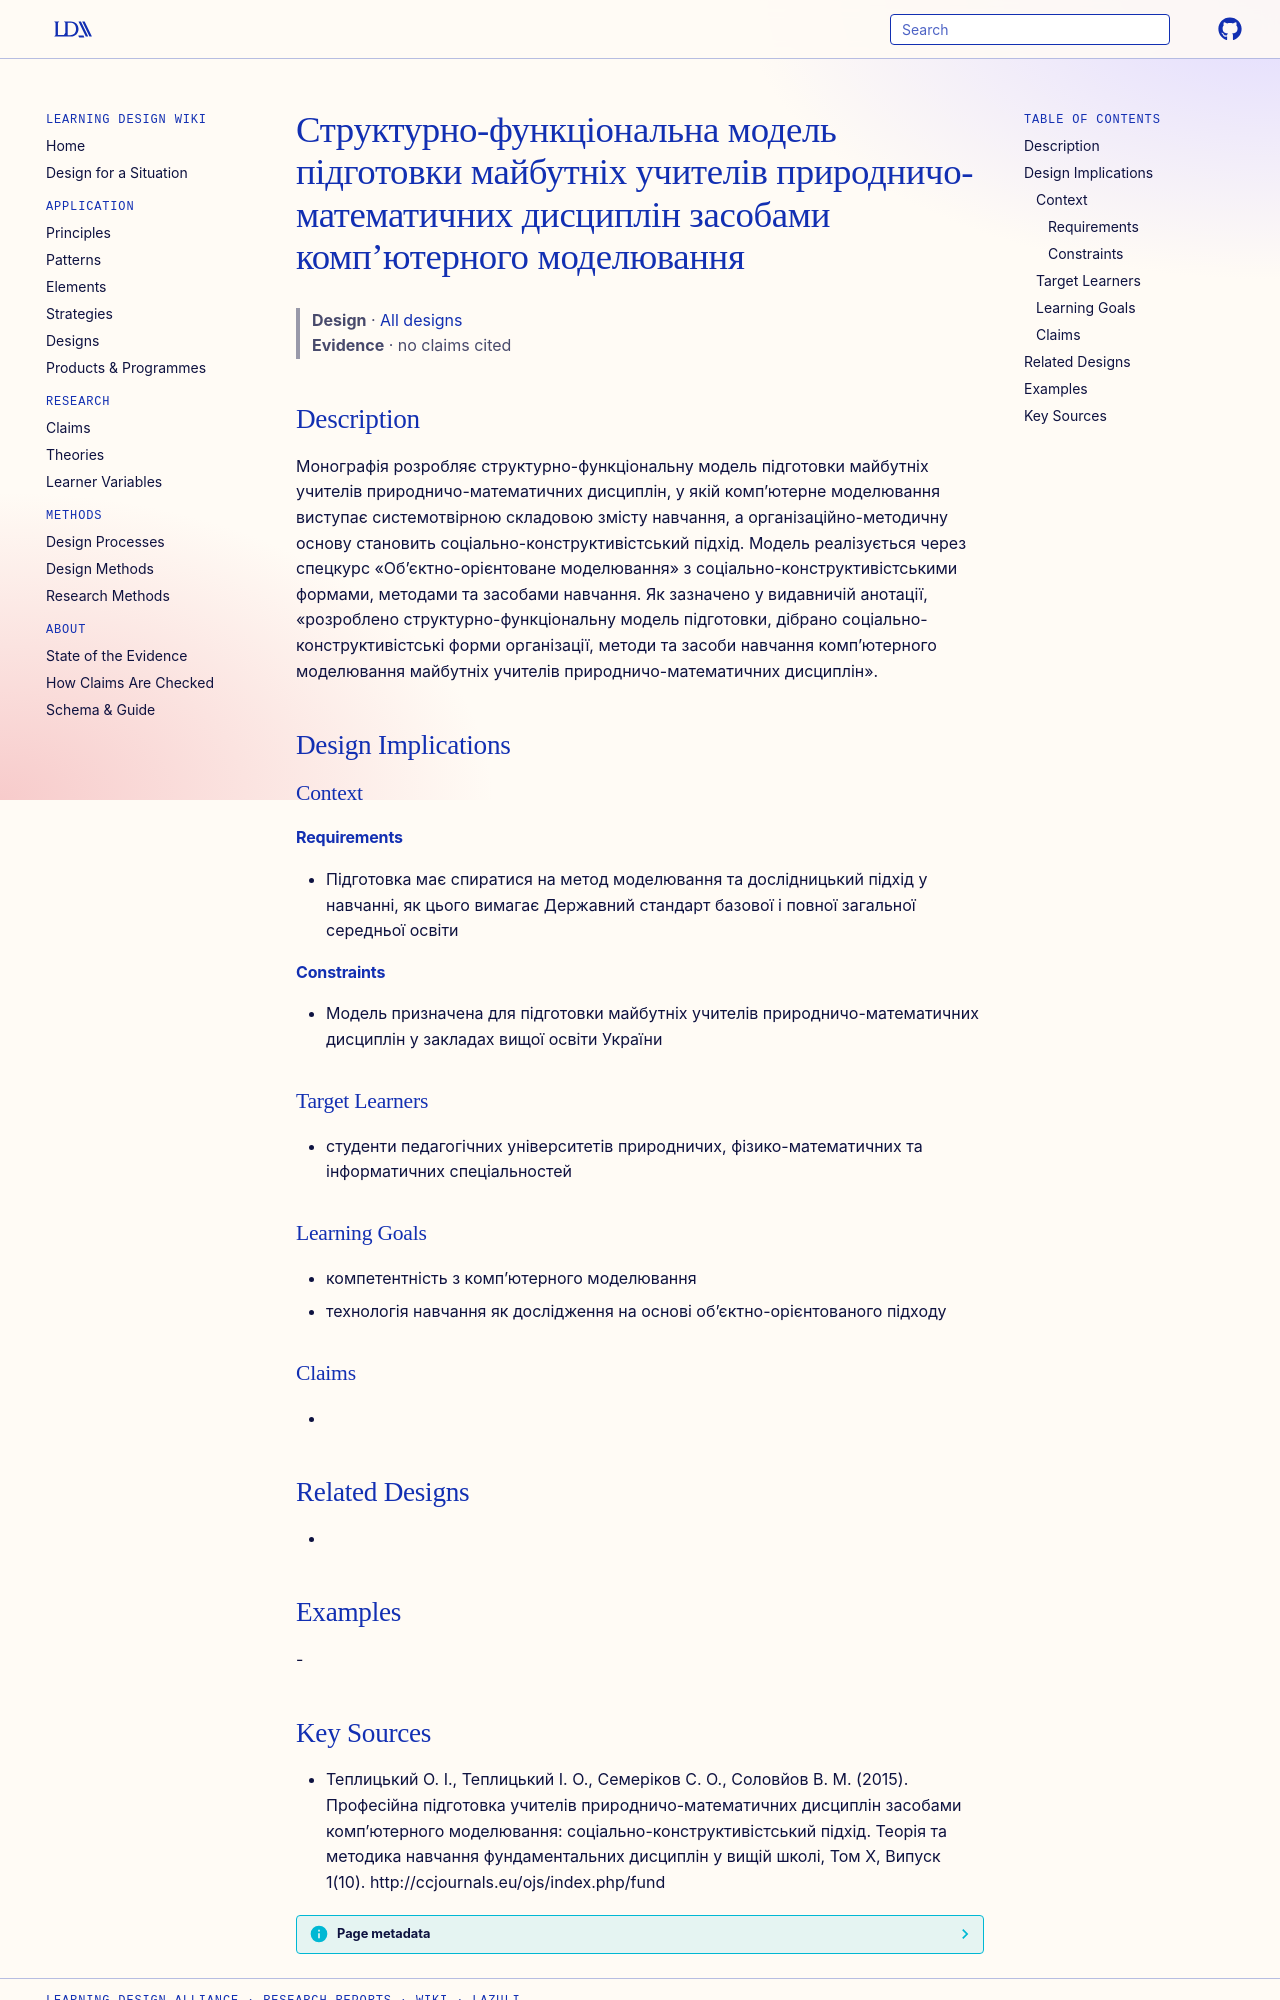

repository: Learning-Design-Alliance/learning-wiki · page: designs/structural-functional-model-teacher-training-computer-modeling/index.html · generator: mkdocs

---
type: design
id: structural-functional-model-teacher-training-computer-modeling
title: Структурно-функціональна модель підготовки майбутніх учителів природничо-математичних дисциплін засобами комп’ютерного моделювання
description: Монографія розробляє структурно-функціональну модель підготовки майбутніх учителів природничо-математичних дисциплін, у якій комп’ютерне моделювання виступає системотвірною складовою змісту навчання, а організаційно-м...
status: review
generated:
  by: "process:settle-candidates"
  at: 2026-11-18
sources:
  - id: теплицький-о-і-2015
    resource: "http://ccjournals.eu/ojs/index.php/fund"
    title: "Теплицький О. І., Теплицький І. О., Семеріков С. О., Соловйов В. М. (2015). Професійна підготовка учителів природничо-математичних дисциплін засобами комп’ютерного моделювання: соціально-конструктивістський підхід. Теорія та методика навчання фундаментальних дисциплін у вищій школі, Том X, Випуск 1(10). http://ccjournals.eu/ojs/index.php/fund"
    author: Теплицький О. І., Теплицький І. О., Семеріков С. О., Соловйов В. М
---

# Структурно-функціональна модель підготовки майбутніх учителів природничо-математичних дисциплін засобами комп’ютерного моделювання

> **Design** · [All designs](index.md)
> **Evidence** · no claims cited

## Description
Монографія розробляє структурно-функціональну модель підготовки майбутніх учителів природничо-математичних дисциплін, у якій комп’ютерне моделювання виступає системотвірною складовою змісту навчання, а організаційно-методичну основу становить соціально-конструктивістський підхід. Модель реалізується через спецкурс «Об’єктно-орієнтоване моделювання» з соціально-конструктивістськими формами, методами та засобами навчання. Як зазначено у видавничій анотації, «розроблено структурно-функціональну модель підготовки, дібрано соціально-конструктивістські форми організації, методи та засоби навчання комп’ютерного моделювання майбутніх учителів природничо-математичних дисциплін».

## Design Implications

### Context
#### Requirements
- Підготовка має спиратися на метод моделювання та дослідницький підхід у навчанні, як цього вимагає Державний стандарт базової і повної загальної середньої освіти
#### Constraints
- Модель призначена для підготовки майбутніх учителів природничо-математичних дисциплін у закладах вищої освіти України

### Target Learners
- студенти педагогічних університетів природничих, фізико-математичних та інформатичних спеціальностей

### Learning Goals
- компетентність з комп’ютерного моделювання
- технологія навчання як дослідження на основі об’єктно-орієнтованого підходу

### Claims
- 

## Related Designs
- 

## Examples
-
